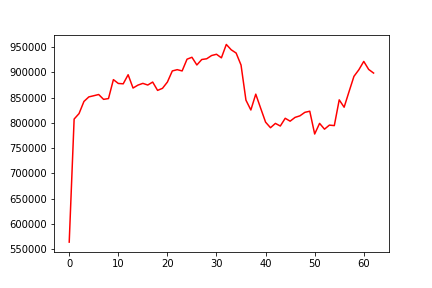

Values plotted in this chart, from the file beside it:
, 0
0, 564171
1, 807445
2, 818267
3, 842270
4, 851269
5, 853567
6, 855983
7, 846374
8, 847976
9, 885408
10, 877821
11, 877133
12, 895053
13, 868789
14, 874542
15, 877990
16, 874715
17, 880574
18, 864130
19, 868206
20, 880608
21, 902564
22, 905076
23, 902579
24, 925803
25, 929582
26, 914379
27, 925185
28, 926614
29, 933026
30, 935534
31, 928478
32, 954948
33, 944353
34, 937958
35, 914215
36, 844806
37, 825353
38, 856675
39, 828782
40, 801311
41, 790310
42, 798852
43, 793679
44, 808997
45, 803242
46, 810709
47, 813846
48, 820731
49, 822941
50, 777868
51, 798926
52, 787451
53, 795473
54, 794489
55, 845414
56, 830853
57, 861636
58, 891859
59, 904910
... 3 more rows
